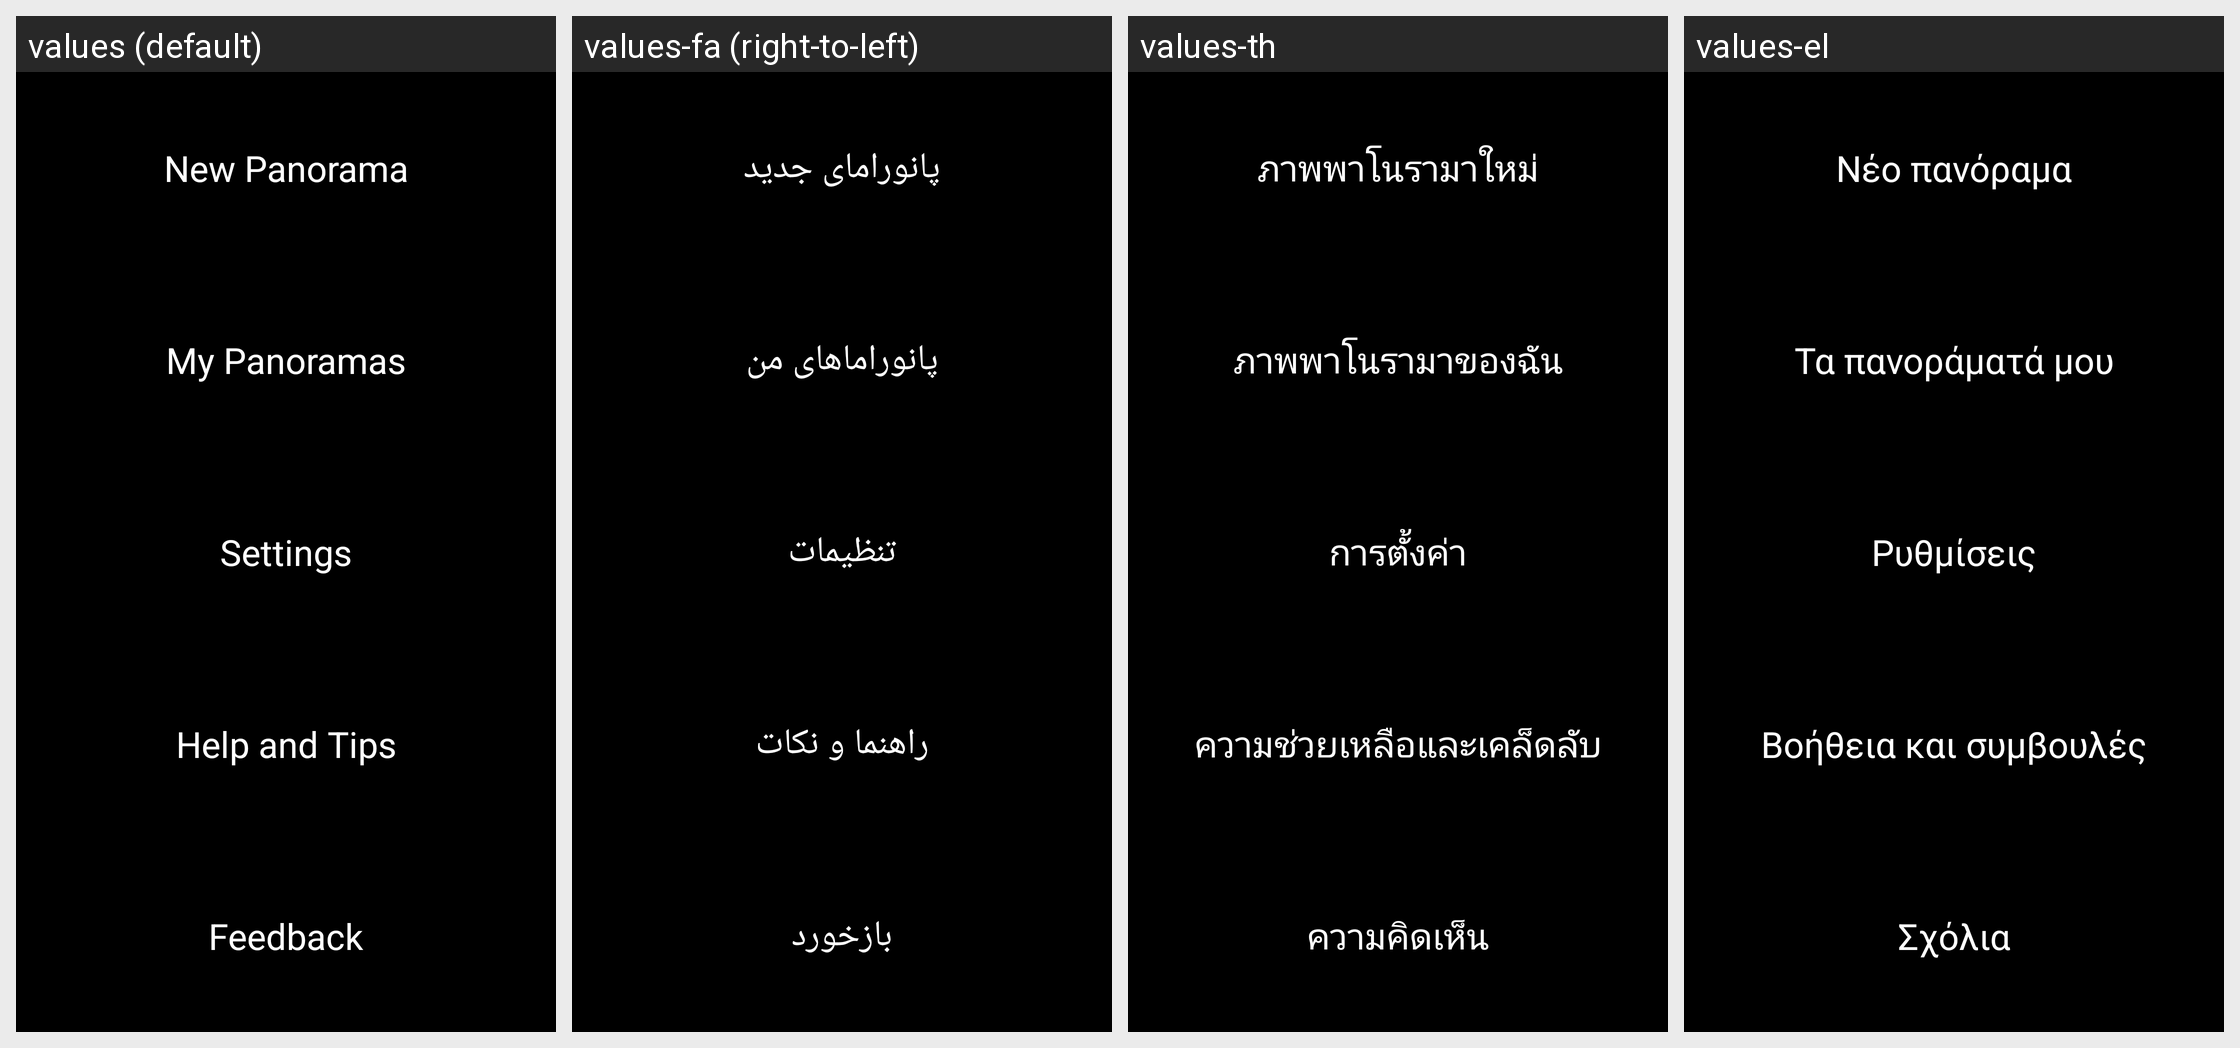

Translations of the strings shown on this Android screen, per locale in the grid:
Android screen res/layout/main_menu_pro.xml rendered under 4 locales, left to right: values (default), values-fa (right-to-left), values-th, values-el. Device: Nexus 5 (rendered at 1080×1920; each locale shown at half size, 540×960, under a caption strip naming it); theme Theme.Gallery.
Other locales in the repository, not shown: values-ar, values-bg, values-ca, values-cs, values-da, values-de, values-en-rGB, values-es, values-es-rUS, values-fi, values-fr, values-hr, values-hu, values-in, values-it, values-iw, values-ja, values-ko, values-lt, values-lv, values-nb, values-nl, values-pl, values-pt, values-pt-rPT, values-ro, values-ru, values-sk, values-sl, values-sr, values-sv, values-tl, values-tr, values-uk, values-vi, values-zh-rCN, values-zh-rTW.
Strings drawn on this screen, with the default value and each locale's value (text and hints the layout hard-codes, and strings that could not be matched under every locale, appear in the picture but are not listed):

new_panorama
  values: New Panorama
  values-fa: پانورامای جدید
  values-th: ภาพพาโนรามาใหม่
  values-el: Νέο πανόραμα

my_panoramas
  values: My Panoramas
  values-fa: پانوراماهای من
  values-th: ภาพพาโนรามาของฉัน
  values-el: Τα πανοράματά μου

settings
  values: Settings
  values-fa: تنظیمات
  values-th: การตั้งค่า
  values-el: Ρυθμίσεις

help_n_tips
  values: Help and Tips
  values-fa: راهنما و نکات
  values-th: ความช่วยเหลือและเคล็ดลับ
  values-el: Βοήθεια και συμβουλές

feedback
  values: Feedback
  values-fa: بازخورد
  values-th: ความคิดเห็น
  values-el: Σχόλια
